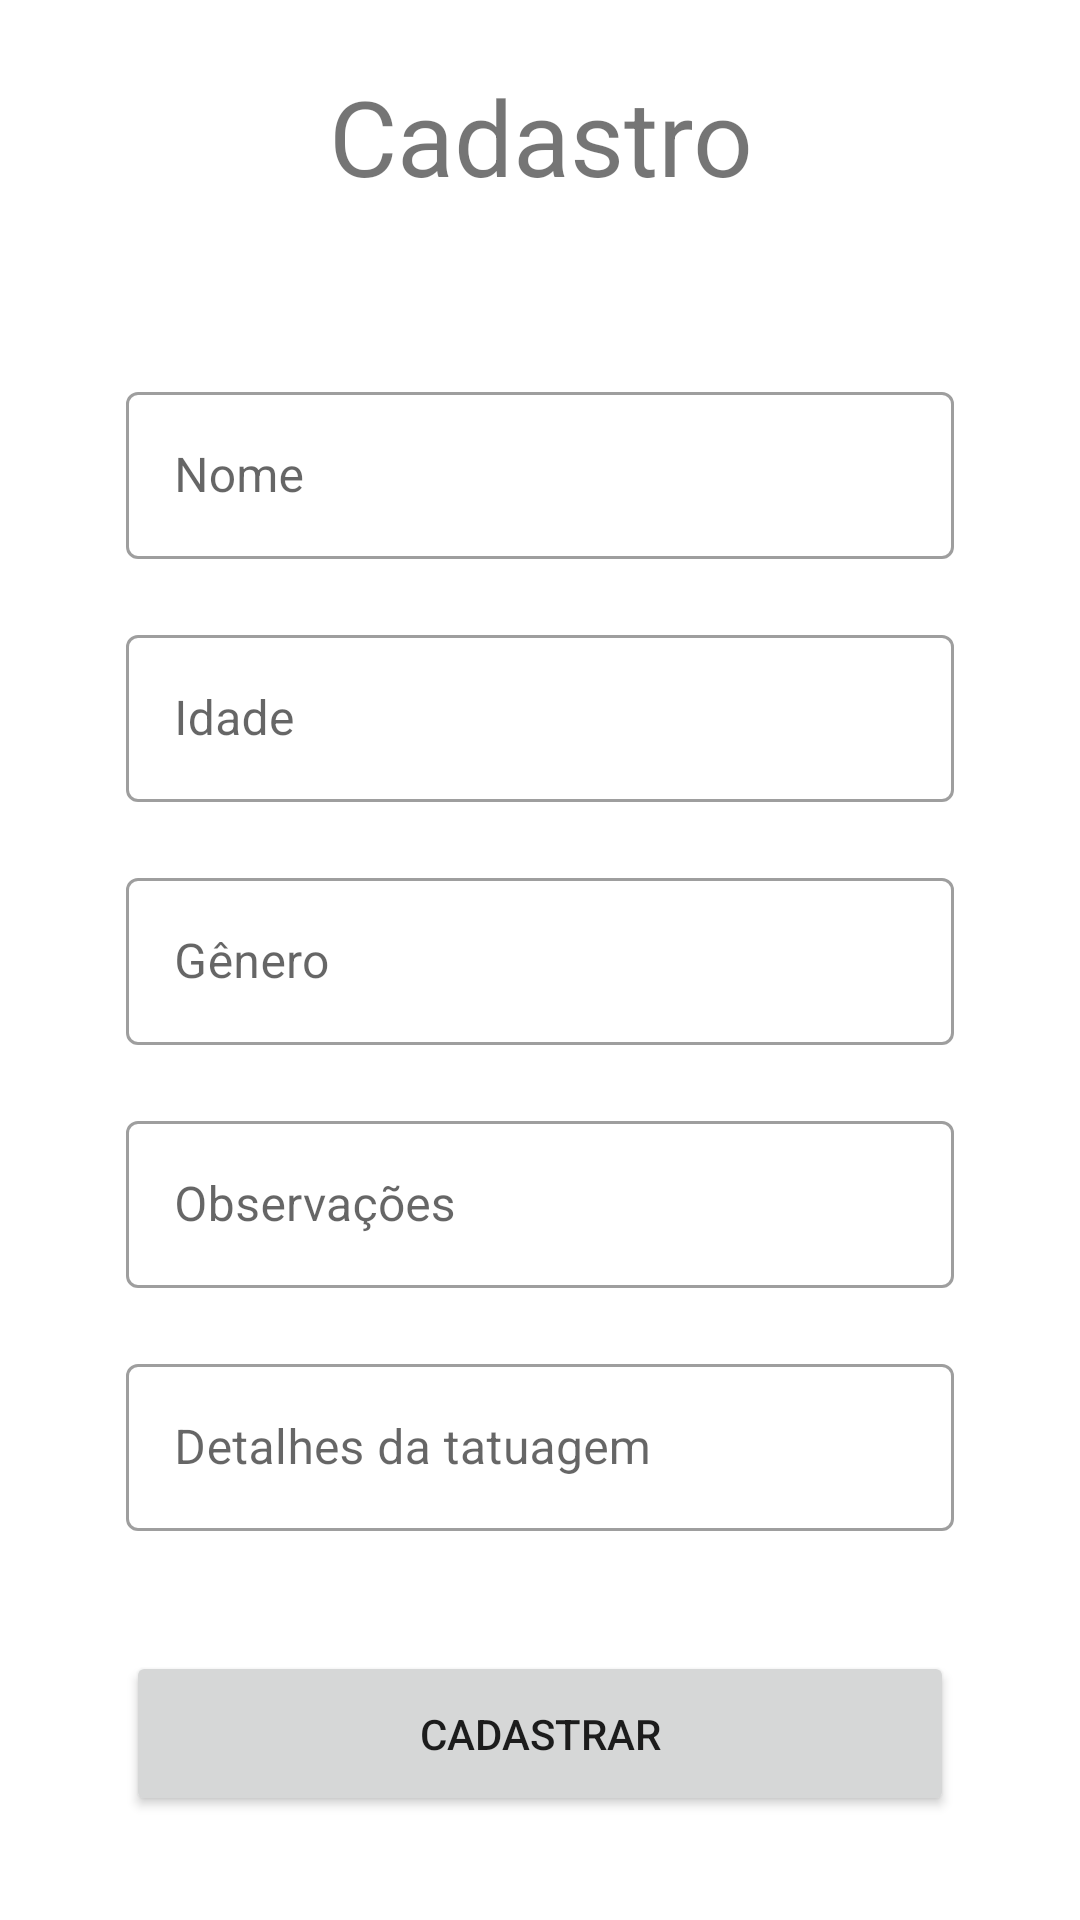

Produce the Android XML layout that renders to this screen, including the resource entries it uses.
<!-- AndroidManifest.xml: application theme Theme.AppComBancoDeDados -->
<!-- res/layout/activity_inserir_cliente.xml -->
<?xml version="1.0" encoding="utf-8"?>
<androidx.constraintlayout.widget.ConstraintLayout xmlns:android="http://schemas.android.com/apk/res/android"
    xmlns:app="http://schemas.android.com/apk/res-auto"
    xmlns:tools="http://schemas.android.com/tools"
    android:layout_width="match_parent"
    android:layout_height="match_parent"
    tools:context=".view.mantercliente.InserirCliente">

    <LinearLayout
        android:layout_width="match_parent"
        android:layout_height="match_parent"
        android:orientation="vertical" >

        <LinearLayout
            android:layout_width="match_parent"
            android:layout_height="wrap_content"
            android:paddingTop="20dp"
            android:paddingBottom="20dp"
            android:orientation="vertical"
            style="@style/container">

            <TextView android:id="@+id/textView2"
                android:layout_width="wrap_content"
                android:layout_height="wrap_content"
                android:gravity="center"
                android:textSize="35sp"
                android:text="Cadastro" />

        </LinearLayout>

        <LinearLayout
            android:layout_width="match_parent"
            android:layout_height="0dp"
            android:layout_weight="3"
            android:orientation="vertical"
            style="@style/container">

            <com.google.android.material.textfield.TextInputLayout android:id="@+id/txt_layout_nome"
                style="@style/Widget.MaterialComponents.TextInputLayout.OutlinedBox"
                android:layout_width="match_parent"
                android:layout_height="wrap_content"
                android:layout_marginBottom="20dp"
                android:hint="Nome" >

                <com.google.android.material.textfield.TextInputEditText
                    android:id="@+id/txt_nome"
                    android:layout_width="match_parent"
                    android:layout_height="wrap_content" />

            </com.google.android.material.textfield.TextInputLayout>

            <com.google.android.material.textfield.TextInputLayout android:id="@+id/txt_layout_idade"
                style="@style/Widget.MaterialComponents.TextInputLayout.OutlinedBox"
                android:layout_width="match_parent"
                android:layout_height="wrap_content"
                android:layout_marginBottom="20dp"
                android:hint="Idade" >

                <com.google.android.material.textfield.TextInputEditText
                    android:id="@+id/txt_idade"
                    android:layout_width="match_parent"
                    android:layout_height="wrap_content" />

            </com.google.android.material.textfield.TextInputLayout>

            <com.google.android.material.textfield.TextInputLayout android:id="@+id/txt_layout_genero"
                style="@style/Widget.MaterialComponents.TextInputLayout.OutlinedBox"
                android:layout_width="match_parent"
                android:layout_height="wrap_content"
                android:layout_marginBottom="20dp"
                android:hint="Gênero" >

                <com.google.android.material.textfield.TextInputEditText
                    android:id="@+id/txt_genero"
                    android:layout_width="match_parent"
                    android:layout_height="wrap_content" />

            </com.google.android.material.textfield.TextInputLayout>

            <com.google.android.material.textfield.TextInputLayout android:id="@+id/txt_layout_obs"
                style="@style/Widget.MaterialComponents.TextInputLayout.OutlinedBox"
                android:layout_width="match_parent"
                android:layout_height="wrap_content"
                android:layout_marginBottom="20dp"
                android:hint="Observações" >

                <com.google.android.material.textfield.TextInputEditText
                    android:id="@+id/txt_obs"
                    android:layout_width="match_parent"
                    android:layout_height="wrap_content" />

            </com.google.android.material.textfield.TextInputLayout>

            <com.google.android.material.textfield.TextInputLayout android:id="@+id/txt_layout_detalhes_tatuagem"
                style="@style/Widget.MaterialComponents.TextInputLayout.OutlinedBox"
                android:layout_width="match_parent"
                android:layout_height="wrap_content"
                android:hint="Detalhes da tatuagem" >

                <com.google.android.material.textfield.TextInputEditText
                    android:id="@+id/txt_detalhes_tatuagem"
                    android:layout_width="match_parent"
                    android:layout_height="wrap_content" />

            </com.google.android.material.textfield.TextInputLayout>

            <Button
                android:id="@+id/btn_cadastrar"
                android:layout_width="match_parent"
                android:layout_height="55dp"
                android:layout_marginTop="40dp"
                android:text="Cadastrar" />

        </LinearLayout>

    </LinearLayout>

</androidx.constraintlayout.widget.ConstraintLayout>
<!-- resources referenced by this layout -->
<resources>
  <style name="container">
          <item name="android:textSize">28sp</item>
          <item name="android:gravity">center</item>
          <item name="android:textStyle">bold</item>
          <item name="android:radius">0dp</item>
          <item name="android:layout_margin">2dp</item>
          <item name="android:paddingLeft">40dp</item>
          <item name="android:paddingRight">40dp</item>
      </style>
  <style name="Theme.AppComBancoDeDados" parent="Theme.MaterialComponents.DayNight.DarkActionBar">
          
          <item name="colorPrimary">@color/purple_500</item>
          <item name="colorPrimaryVariant">@color/purple_700</item>
          <item name="colorOnPrimary">@color/white</item>
          
          <item name="colorSecondary">@color/teal_200</item>
          <item name="colorSecondaryVariant">@color/teal_700</item>
          <item name="colorOnSecondary">@color/black</item>
          
          <item name="android:statusBarColor" tools:targetApi="l">?attr/colorPrimaryVariant</item>
          
      </style>
  <color name="purple_500">#FF6200EE</color>
  <color name="purple_700">#FF3700B3</color>
  <color name="white">#FFFFFFFF</color>
  <color name="teal_200">#FF03DAC5</color>
  <color name="teal_700">#FF018786</color>
  <color name="black">#FF000000</color>
</resources>
